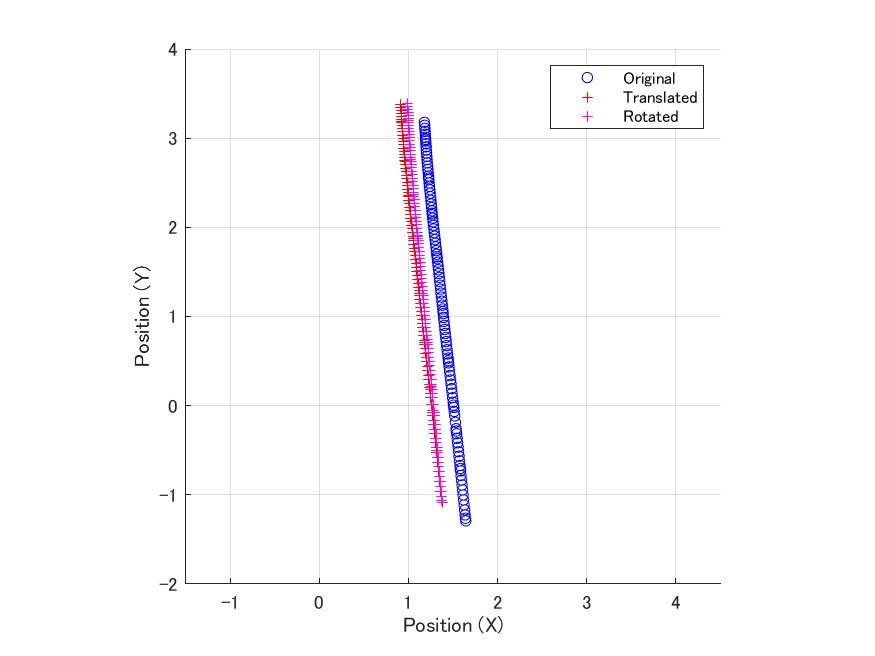

Values plotted in this chart, from the file beside it:
0, -1.08937732016298, 1.5331200265011, 1.37713149367222
0.008333, -1.061, 1.549, 1.375
0.01667, -1.023, 1.568, 1.372
0.025, -0.9671, 1.597, 1.367
0.03333, -0.911, 1.625, 1.362
0.04167, -0.8546, 1.652, 1.357
0.05, -0.7984, 1.678, 1.352
0.05833, -0.7423, 1.704, 1.347
0.06667, -0.687, 1.728, 1.343
0.075, -0.6318, 1.751, 1.338
0.08333, -0.5787, 1.773, 1.333
0.09167, -0.5286, 1.792, 1.329
0.1, -0.5019, 1.802, 1.326
0.1083, -0.4683, 1.814, 1.323
0.1167, -0.4156, 1.833, 1.319
0.125, -0.3637, 1.851, 1.314
0.1333, -0.3129, 1.868, 1.31
0.1417, -0.2627, 1.884, 1.306
0.15, -0.2129, 1.9, 1.301
0.1583, -0.1623, 1.915, 1.297
0.1667, -0.1112, 1.929, 1.292
0.175, -0.08018, 1.937, 1.289
0.1833, -0.05426, 1.944, 1.287
0.1917, 0.01769, 1.961, 1.28
0.2, 0.08966, 1.977, 1.274
0.2083, 0.1388, 1.987, 1.269
0.2167, 0.1846, 1.995, 1.265
0.225, 0.2099, 2, 1.262
0.2333, 0.2427, 2.004, 1.259
0.2417, 0.2939, 2.011, 1.254
0.25, 0.345, 2.017, 1.249
0.2583, 0.3959, 2.022, 1.244
0.2667, 0.4453, 2.026, 1.239
0.275, 0.4939, 2.029, 1.234
0.2833, 0.5427, 2.03, 1.229
0.2917, 0.5915, 2.032, 1.225
0.3, 0.6398, 2.032, 1.22
0.3083, 0.6857, 2.031, 1.216
0.3167, 0.7093, 2.03, 1.214
0.325, 0.7388, 2.029, 1.211
0.3333, 0.7861, 2.027, 1.206
0.3417, 0.8329, 2.024, 1.201
0.35, 0.8791, 2.02, 1.197
0.3583, 0.9246, 2.016, 1.193
0.3667, 0.9697, 2.011, 1.188
0.375, 1.015, 2.005, 1.184
0.3833, 1.061, 1.999, 1.18
0.3917, 1.106, 1.993, 1.176
0.4, 1.151, 1.986, 1.172
0.4083, 1.196, 1.977, 1.168
0.4167, 1.238, 1.969, 1.165
0.425, 1.262, 1.964, 1.163
0.4333, 1.29, 1.958, 1.16
0.4417, 1.334, 1.947, 1.156
0.45, 1.378, 1.936, 1.152
0.4583, 1.424, 1.923, 1.148
0.4667, 1.469, 1.91, 1.144
0.475, 1.514, 1.896, 1.14
0.4833, 1.558, 1.88, 1.136
0.4917, 1.602, 1.864, 1.132
0.5, 1.646, 1.847, 1.128
... 49 more rows
